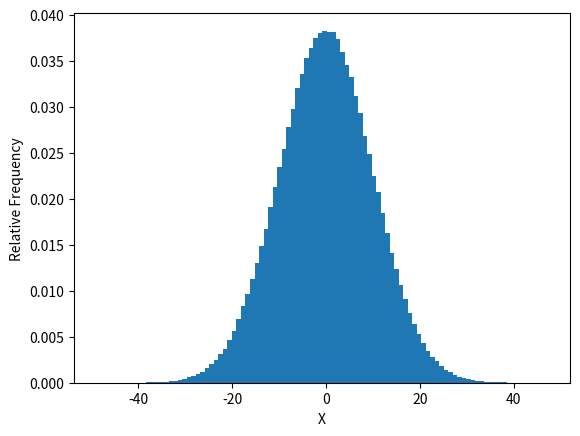

This figure's Python source:
# code to generate confidence interval of a gaussian distribution
# replace dist to get distribution of your data
import numpy as np
import matplotlib.pyplot as plt

def getplot():
    dist = np.random.normal(0, 10, 1000000)
    f, bins, _ = plt.hist(dist, bins=100, weights=np.ones_like(dist) / len(dist))
    plt.xlabel('X')
    plt.ylabel('Relative Frequency')
    print("2 sd frequency = ", np.sum(f[(bins[:-1] >= -100) & (bins[:-1] <= 100)]))

def main():
    getplot()
    plt.show()

if __name__ == "__main__":
    main()
